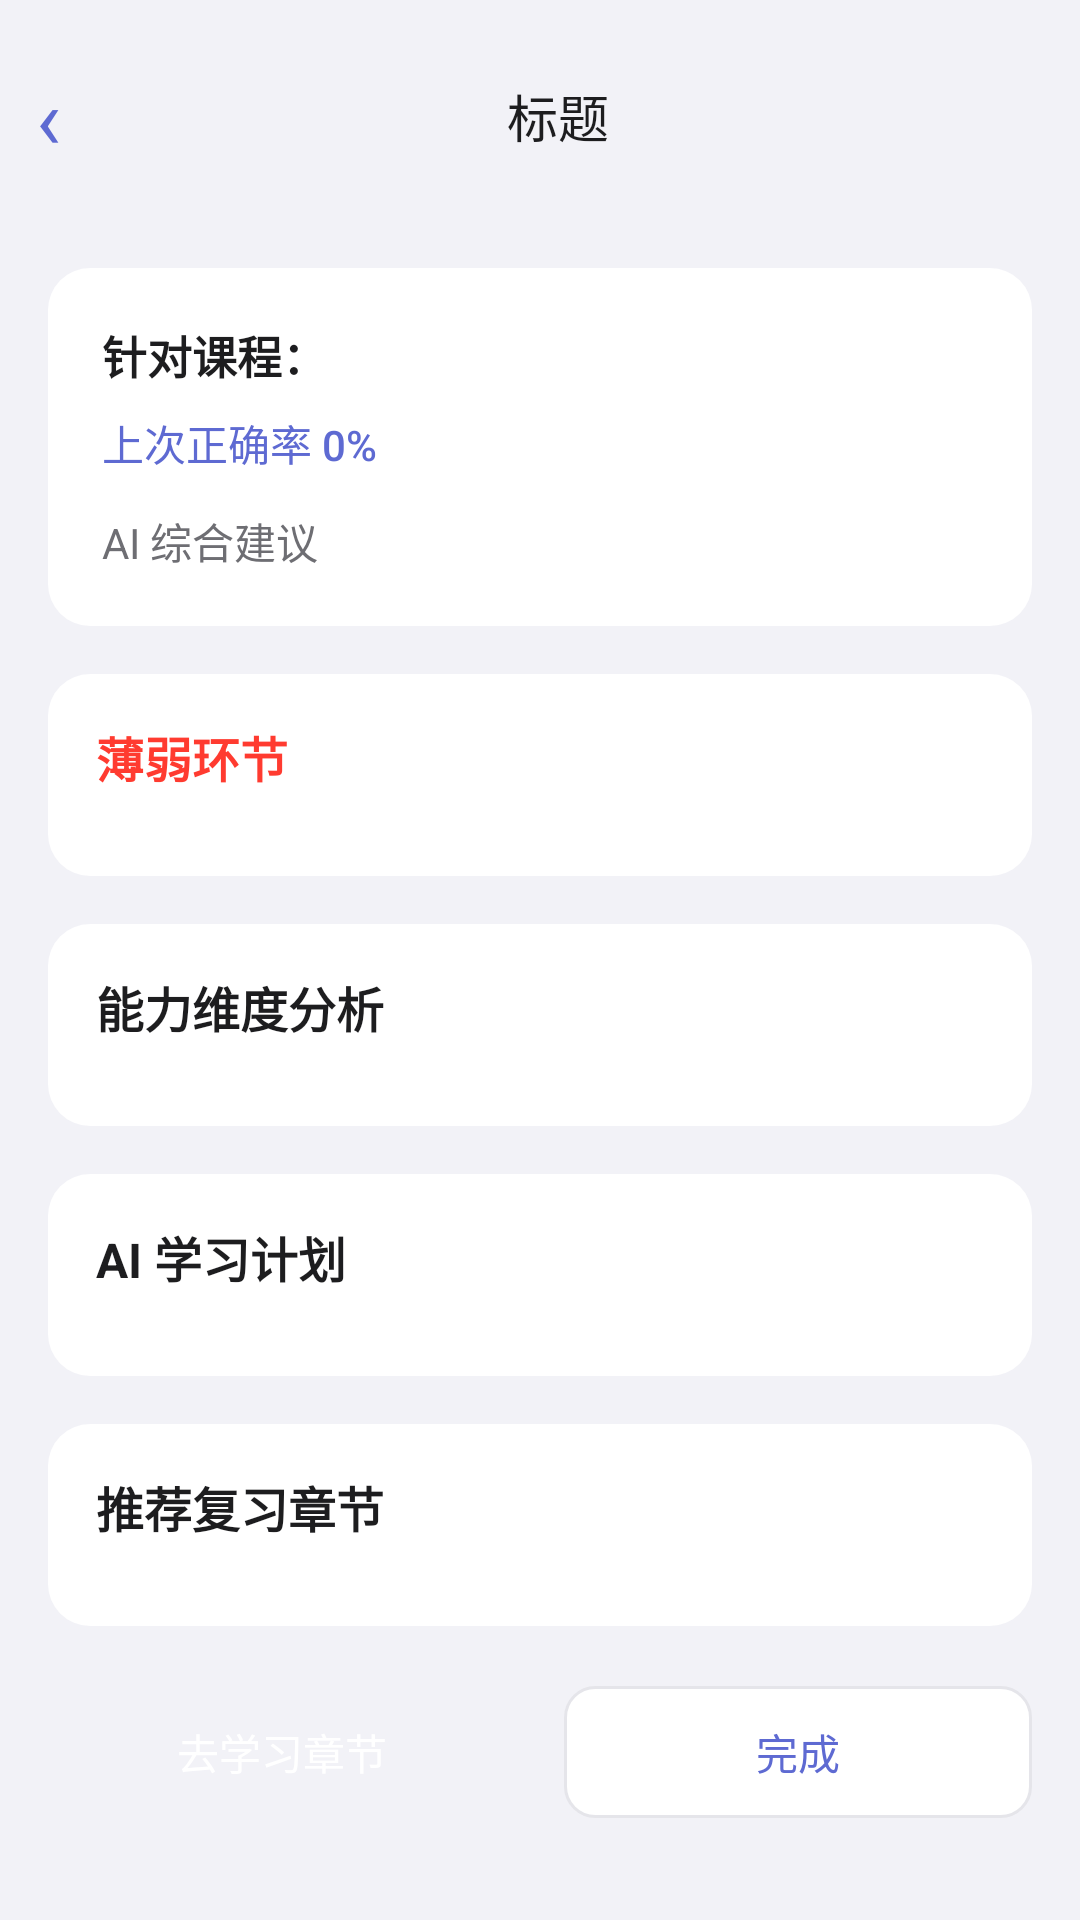

Here is an Android app screen rendered from its layout file. Give the layout XML and the strings, colors and styles it references.
<!-- AndroidManifest.xml: application theme Theme.ZnxsglStudent -->
<!-- res/layout/activity_review.xml -->
<?xml version="1.0" encoding="utf-8"?>
<LinearLayout xmlns:android="http://schemas.android.com/apk/res/android"
    android:layout_width="match_parent"
    android:layout_height="match_parent"
    android:orientation="vertical"
    android:background="@color/background">

    <include layout="@layout/layout_common_header" />

    <ScrollView
        android:layout_width="match_parent"
        android:layout_height="0dp"
        android:layout_weight="1"
        android:padding="16dp">

        <LinearLayout
            android:layout_width="match_parent"
            android:layout_height="wrap_content"
            android:orientation="vertical">

            
            <TextView
                android:id="@+id/tv_review_empty"
                android:layout_width="match_parent"
                android:layout_height="wrap_content"
                android:visibility="gone"
                android:text="暂无测评记录"
                android:textSize="14sp"
                android:textColor="@color/ink_subtle"
                android:gravity="center"
                android:padding="32dp" />

            
            <LinearLayout
                android:id="@+id/card_review_summary"
                android:layout_width="match_parent"
                android:layout_height="wrap_content"
                android:orientation="vertical"
                android:background="@drawable/bg_card_white"
                android:padding="18dp">

                <TextView
                    android:id="@+id/tv_review_subject"
                    android:layout_width="wrap_content"
                    android:layout_height="wrap_content"
                    android:text="针对课程："
                    android:textSize="15sp"
                    android:textColor="@color/ink"
                    android:textStyle="bold" />

                <TextView
                    android:id="@+id/tv_review_accuracy"
                    android:layout_width="wrap_content"
                    android:layout_height="wrap_content"
                    android:layout_marginTop="8dp"
                    android:text="上次正确率 0%"
                    android:textSize="14sp"
                    android:textColor="@color/primary"
                    android:fontFamily="sans-serif-medium" />

                <TextView
                    android:id="@+id/tv_review_suggestion"
                    android:layout_width="match_parent"
                    android:layout_height="wrap_content"
                    android:layout_marginTop="12dp"
                    android:text="AI 综合建议"
                    android:textSize="14sp"
                    android:lineSpacingExtra="4dp"
                    android:textColor="@color/ink_muted" />
            </LinearLayout>

            
            <LinearLayout
                android:id="@+id/card_review_weaknesses"
                android:layout_width="match_parent"
                android:layout_height="wrap_content"
                android:layout_marginTop="16dp"
                android:orientation="vertical"
                android:background="@drawable/bg_card_white"
                android:padding="16dp">

                <TextView
                    android:layout_width="wrap_content"
                    android:layout_height="wrap_content"
                    android:text="薄弱环节"
                    android:textSize="16sp"
                    android:textStyle="bold"
                    android:textColor="@color/danger" />

                <LinearLayout
                    android:id="@+id/ll_review_weaknesses"
                    android:layout_width="match_parent"
                    android:layout_height="wrap_content"
                    android:layout_marginTop="12dp"
                    android:orientation="horizontal" />
            </LinearLayout>

            
            <LinearLayout
                android:id="@+id/card_review_scores"
                android:layout_width="match_parent"
                android:layout_height="wrap_content"
                android:layout_marginTop="16dp"
                android:orientation="vertical"
                android:background="@drawable/bg_card_white"
                android:padding="16dp">

                <TextView
                    android:layout_width="wrap_content"
                    android:layout_height="wrap_content"
                    android:text="能力维度分析"
                    android:textSize="16sp"
                    android:textStyle="bold"
                    android:textColor="@color/ink" />

                <LinearLayout
                    android:id="@+id/ll_review_scores"
                    android:layout_width="match_parent"
                    android:layout_height="wrap_content"
                    android:layout_marginTop="12dp"
                    android:orientation="vertical" />
            </LinearLayout>

            
            <LinearLayout
                android:id="@+id/card_review_plan"
                android:layout_width="match_parent"
                android:layout_height="wrap_content"
                android:layout_marginTop="16dp"
                android:orientation="vertical"
                android:background="@drawable/bg_card_white"
                android:padding="16dp">

                <TextView
                    android:layout_width="wrap_content"
                    android:layout_height="wrap_content"
                    android:text="AI 学习计划"
                    android:textSize="16sp"
                    android:textStyle="bold"
                    android:textColor="@color/ink" />

                <LinearLayout
                    android:id="@+id/ll_review_plan"
                    android:layout_width="match_parent"
                    android:layout_height="wrap_content"
                    android:layout_marginTop="12dp"
                    android:orientation="vertical" />
            </LinearLayout>

            
            <LinearLayout
                android:id="@+id/card_recommended"
                android:layout_width="match_parent"
                android:layout_height="wrap_content"
                android:layout_marginTop="16dp"
                android:orientation="vertical"
                android:background="@drawable/bg_card_white"
                android:padding="16dp">

                <TextView
                    android:layout_width="wrap_content"
                    android:layout_height="wrap_content"
                    android:text="推荐复习章节"
                    android:textSize="16sp"
                    android:textStyle="bold"
                    android:textColor="@color/ink" />

                <LinearLayout
                    android:id="@+id/ll_recommended_chapters"
                    android:layout_width="match_parent"
                    android:layout_height="wrap_content"
                    android:layout_marginTop="12dp"
                    android:orientation="vertical" />
            </LinearLayout>

            
            <LinearLayout
                android:layout_width="match_parent"
                android:layout_height="wrap_content"
                android:layout_marginTop="20dp"
                android:layout_marginBottom="16dp"
                android:orientation="horizontal">

                <TextView
                    android:id="@+id/btn_review_learn"
                    android:layout_width="0dp"
                    android:layout_height="44dp"
                    android:layout_weight="1"
                    android:layout_marginEnd="8dp"
                    android:gravity="center"
                    android:text="去学习章节"
                    android:textSize="14sp"
                    android:textColor="@color/white"
                    android:background="@drawable/bg_btn_primary" />

                <TextView
                    android:id="@+id/btn_review_done"
                    android:layout_width="0dp"
                    android:layout_height="44dp"
                    android:layout_weight="1"
                    android:layout_marginStart="8dp"
                    android:gravity="center"
                    android:text="完成"
                    android:textSize="14sp"
                    android:textColor="@color/primary"
                    android:background="@drawable/bg_btn_outline" />
            </LinearLayout>
        </LinearLayout>
    </ScrollView>
</LinearLayout>
<!-- res/layout/layout_common_header.xml (included above) -->
<?xml version="1.0" encoding="utf-8"?>
<LinearLayout xmlns:android="http://schemas.android.com/apk/res/android"
    android:layout_width="match_parent"
    android:layout_height="wrap_content"
    android:orientation="horizontal"
    android:gravity="center_vertical"
    android:paddingTop="12dp"
    android:paddingBottom="8dp"
    android:paddingStart="4dp"
    android:paddingEnd="16dp">

    <TextView
        android:id="@+id/btn_back"
        android:layout_width="wrap_content"
        android:layout_height="wrap_content"
        android:text="‹"
        android:textSize="28sp"
        android:textColor="@color/primary"
        android:padding="8dp"
        android:clickable="true"
        android:focusable="true" />

    <LinearLayout
        android:layout_width="0dp"
        android:layout_height="wrap_content"
        android:layout_weight="1"
        android:gravity="center">
        <TextView
            android:id="@+id/tv_title"
            android:layout_width="wrap_content"
            android:layout_height="wrap_content"
            android:text="标题"
            android:textSize="17sp"
            android:textColor="@color/ink"
            android:fontFamily="sans-serif-medium" />
    </LinearLayout>

    <LinearLayout
        android:id="@+id/ll_header_right"
        android:layout_width="wrap_content"
        android:layout_height="wrap_content"
        android:orientation="horizontal"
        android:gravity="center"
        android:visibility="gone">
        
    </LinearLayout>
</LinearLayout>
<!-- resources referenced by this layout -->
<resources>
  <color name="background">@color/canvas</color>
  <color name="danger">#FF3B30</color>
  <color name="ink">#1D1D1F</color>
  <color name="ink_muted">#6E6E73</color>
  <color name="ink_subtle">#8E8E93</color>
  <color name="primary">#5E6AD2</color>
  <color name="white">#FFFFFF</color>
  <!-- drawable bg_btn_outline (drawable) -->
  <?xml version="1.0" encoding="utf-8"?>
  <shape xmlns:android="http://schemas.android.com/apk/res/android">
      <solid android:color="@color/surface_1" />
      <corners android:radius="10dp" />
      <stroke android:width="1dp" android:color="@color/hairline" />
  </shape>
  <!-- drawable bg_card_white (drawable) -->
  <?xml version="1.0" encoding="utf-8"?>
  <shape xmlns:android="http://schemas.android.com/apk/res/android">
      <solid android:color="@color/surface_1" />
      <corners android:radius="14dp" />
  </shape>
  <style name="Theme.ZnxsglStudent" parent="Base.Theme.ZnxsglStudent" />
  <color name="canvas">#F2F2F7</color>
  <color name="surface_1">#FFFFFF</color>
  <color name="hairline">#E5E5EA</color>
  <style name="Base.Theme.ZnxsglStudent" parent="Theme.Material3.Light.NoActionBar">
          <item name="android:statusBarColor">@color/canvas</item>
          <item name="android:navigationBarColor">@color/canvas</item>
          <item name="android:windowLightStatusBar">true</item>
          <item name="android:windowBackground">@color/canvas</item>
          <item name="colorPrimary">@color/primary</item>
          <item name="colorOnPrimary">@color/on_primary</item>
          <item name="colorSurface">@color/surface_1</item>
          <item name="colorOnSurface">@color/ink</item>
      </style>
  <color name="on_primary">#FFFFFF</color>
</resources>
